The GitHub repository ketann26/Automatic-Circuit-Recognition contains a labelled image folder "trainData" with 3 categories: diode, resistor, inductor. Examples follow, each with its label.

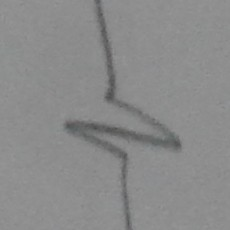
Label: resistor

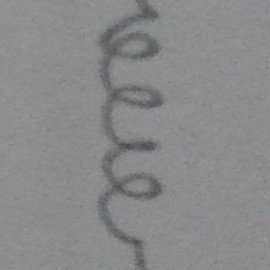
Label: inductor

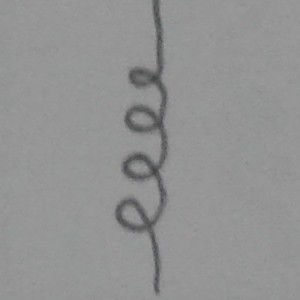
Label: inductor

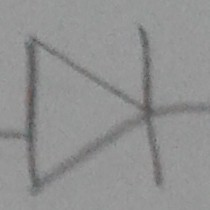
Label: diode

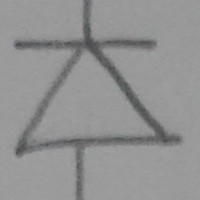
Label: diode

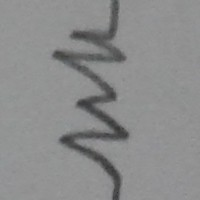
Label: resistor
